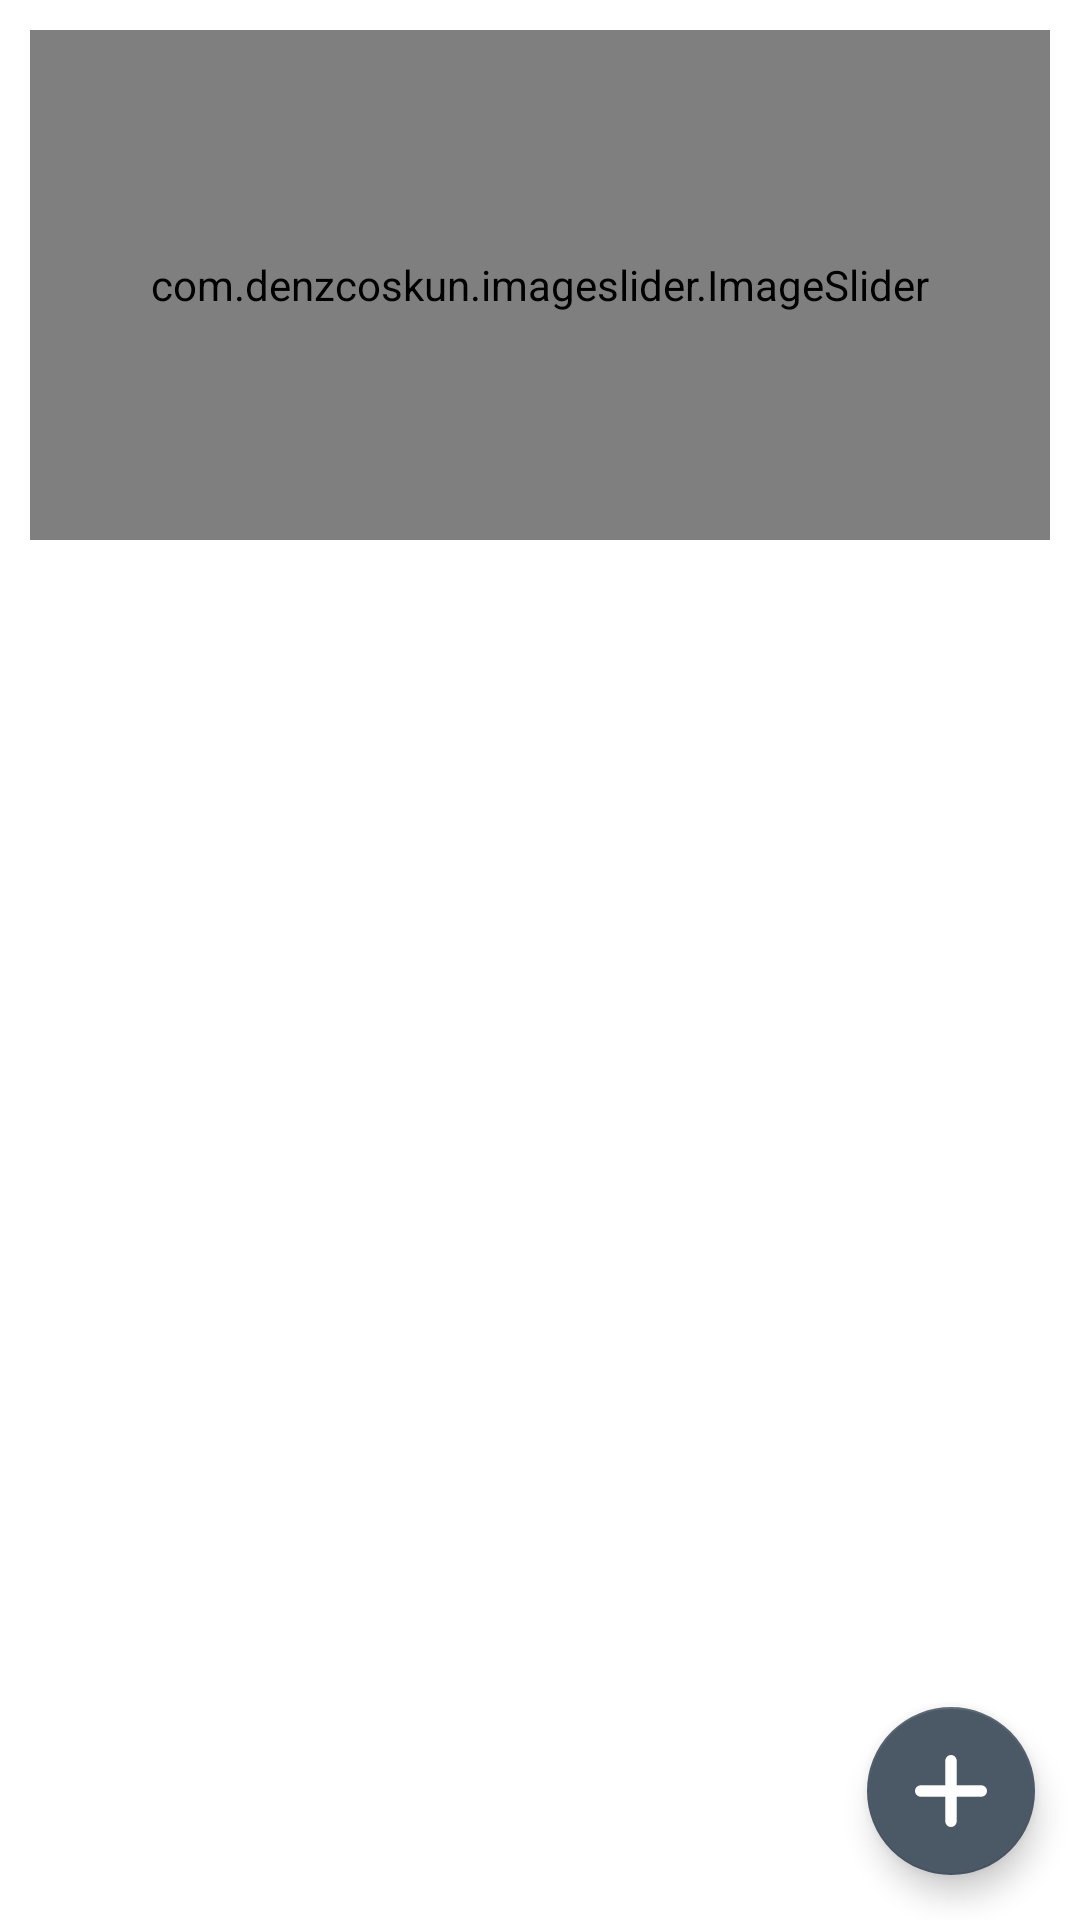

The Android layout XML behind this screen, and the referenced resources:
<!-- AndroidManifest.xml: application theme Theme.RCDiplomaApp -->
<!-- res/layout/activity_category.xml -->
<?xml version="1.0" encoding="utf-8"?>
<FrameLayout xmlns:android="http://schemas.android.com/apk/res/android"
    xmlns:app="http://schemas.android.com/apk/res-auto"
    xmlns:tools="http://schemas.android.com/tools"
    android:layout_width="match_parent"
    android:layout_height="match_parent"
    tools:context=".CategoryActivity">

    <RelativeLayout
        android:layout_width="match_parent"
        android:layout_height="match_parent">

        <com.denzcoskun.imageslider.ImageSlider
            app:iss_corner_radius="20"
            app:iss_error_image="@mipmap/ic_launcher"
            app:iss_placeholder="@mipmap/ic_launcher"
            app:iss_period="5000"
            app:iss_delay="1000"
            app:iss_auto_cycle="true"
            android:layout_margin="10dp"
            android:id="@+id/category_banner"
            android:layout_width="match_parent"
            android:layout_height="170dp"/>

        <androidx.recyclerview.widget.RecyclerView
            android:layout_below="@id/category_banner"
            android:id="@+id/category_recyclerview"
            android:layout_width="match_parent"
            android:layout_height="match_parent" />

    </RelativeLayout>

    <com.google.android.material.floatingactionbutton.FloatingActionButton
        android:id="@+id/category_add"
        android:layout_width="wrap_content"
        android:layout_height="wrap_content"
        android:layout_gravity="bottom|end"
        android:layout_margin="15dp"
        app:backgroundTint="@color/dark_blue"
        app:srcCompat="@drawable/add"
        app:tint="@color/white" />

</FrameLayout>
<!-- resources referenced by this layout -->
<resources>
  <color name="dark_blue">#4B5865</color>
  <color name="white">#FFFFFFFF</color>
  <!-- drawable add: png bitmap (drawable, 971 bytes) -->
  <!-- mipmap ic_launcher: png bitmap (mipmap-hdpi, 3455 bytes) -->
  <style name="Theme.RCDiplomaApp" parent="Theme.MaterialComponents.DayNight.DarkActionBar">
          
          <item name="colorPrimary">@color/purple_500</item>
          <item name="colorPrimaryVariant">@color/purple_700</item>
          <item name="colorOnPrimary">@color/white</item>
          
          <item name="colorSecondary">@color/teal_200</item>
          <item name="colorSecondaryVariant">@color/teal_700</item>
          <item name="colorOnSecondary">@color/black</item>
          
          <item name="android:statusBarColor" tools:targetApi="l">?attr/colorPrimaryVariant</item>
          
      </style>
  <color name="purple_500">#FF6200EE</color>
  <color name="purple_700">#FF3700B3</color>
  <color name="teal_200">#FF03DAC5</color>
  <color name="teal_700">#FF018786</color>
  <color name="black">#FF000000</color>
</resources>
